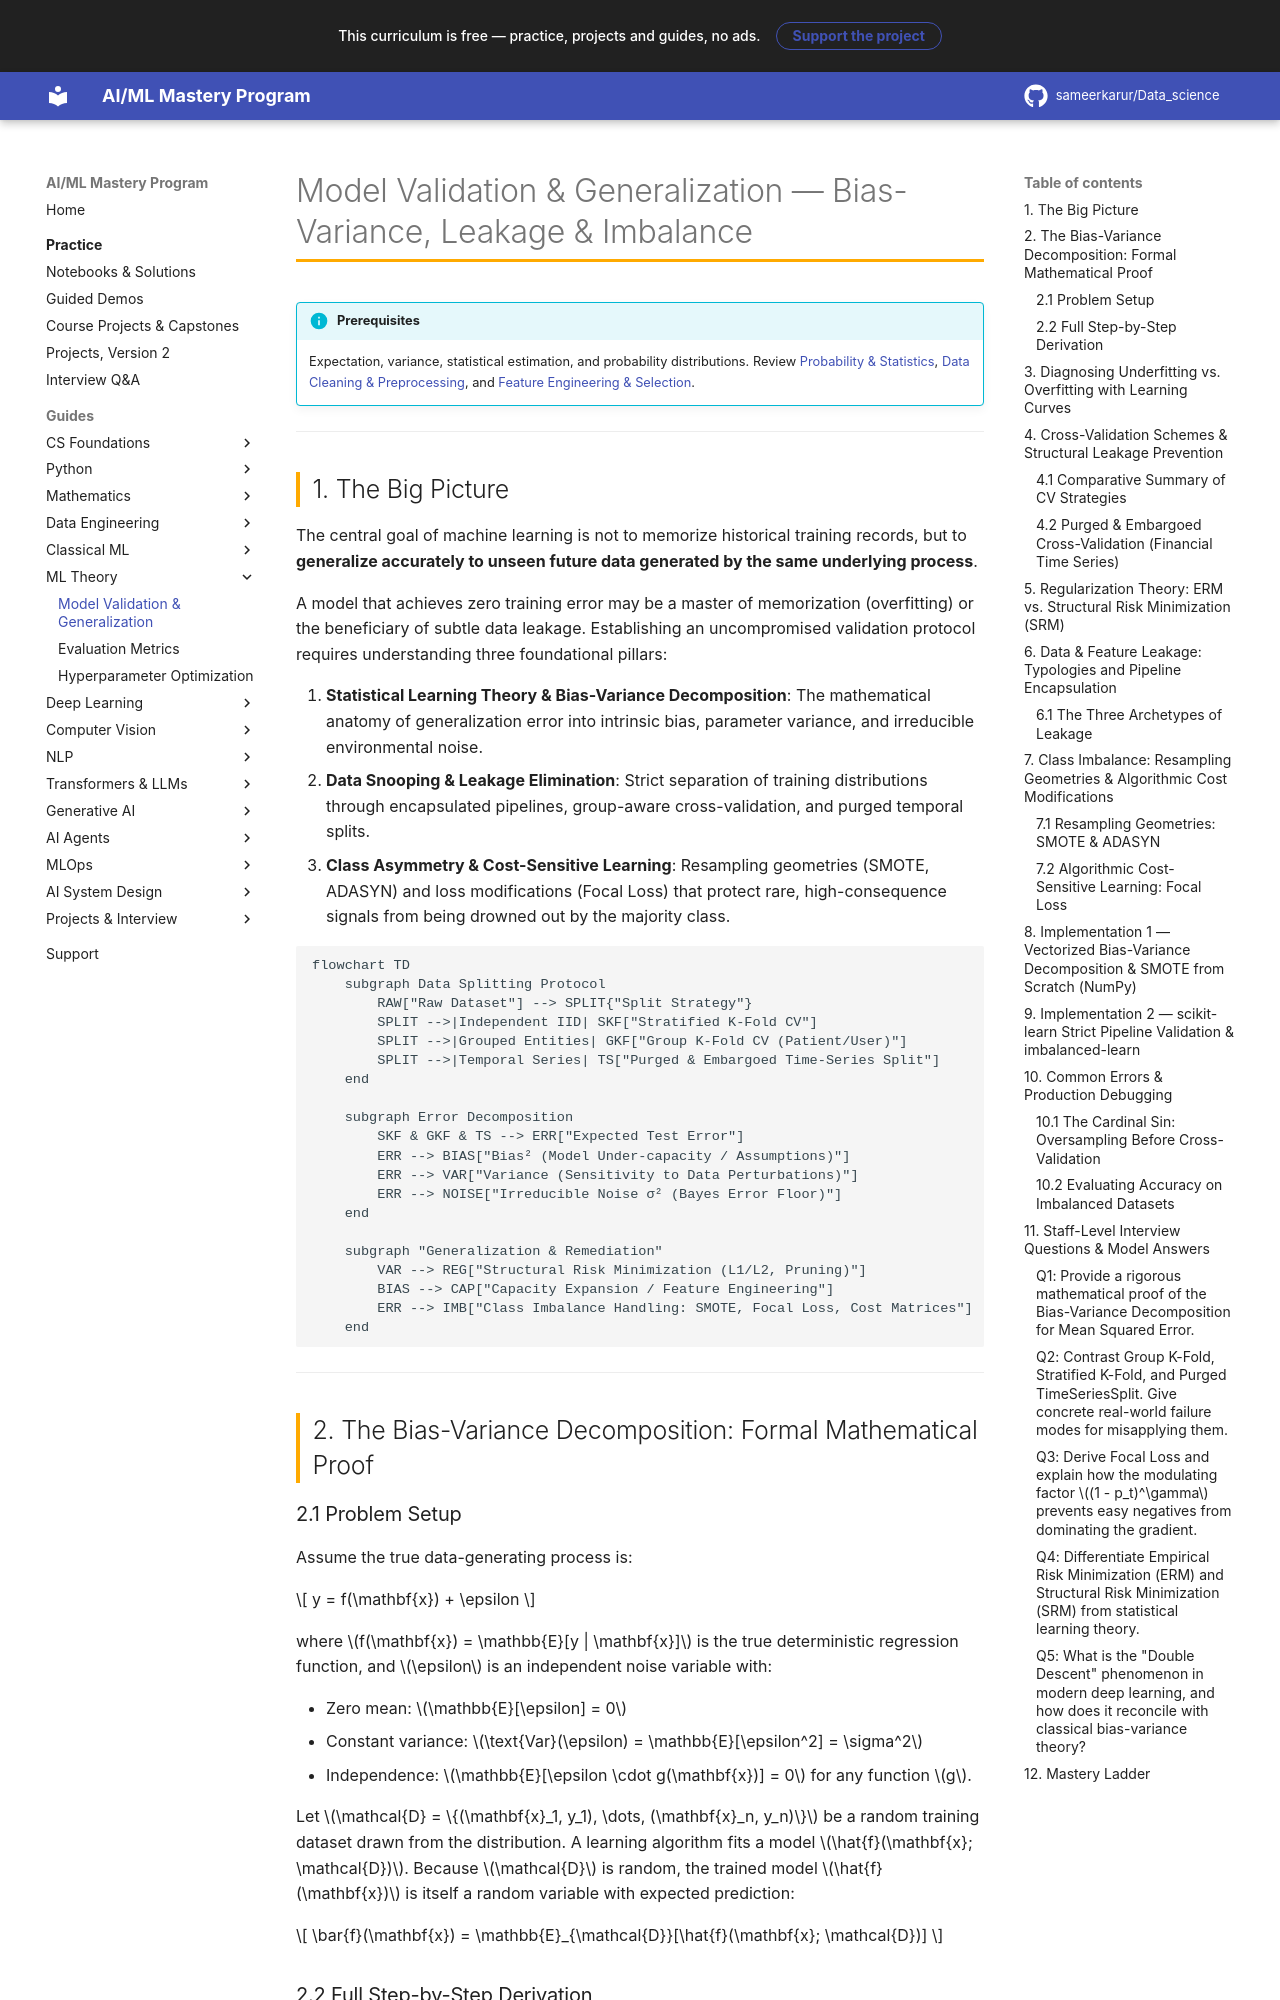

repository: sameerkarur/Data_science · page: 05-ml-theory/model-validation-generalization-deep-dive/index.html · generator: mkdocs

# Model Validation & Generalization — Bias-Variance, Leakage & Imbalance

!!! info "Prerequisites"
    Expectation, variance, statistical estimation, and probability distributions. Review [Probability & Statistics](../02-mathematics/probability-statistics-deep-dive.md), [Data Cleaning & Preprocessing](../03-data-engineering/data-cleaning-preprocessing-deep-dive.md), and [Feature Engineering & Selection](../03-data-engineering/feature-engineering-selection-deep-dive.md).

---

## 1. The Big Picture

The central goal of machine learning is not to memorize historical training records, but to **generalize accurately to unseen future data generated by the same underlying process**.

A model that achieves zero training error may be a master of memorization (overfitting) or the beneficiary of subtle data leakage. Establishing an uncompromised validation protocol requires understanding three foundational pillars:

1. **Statistical Learning Theory & Bias-Variance Decomposition**: The mathematical anatomy of generalization error into intrinsic bias, parameter variance, and irreducible environmental noise.
2. **Data Snooping & Leakage Elimination**: Strict separation of training distributions through encapsulated pipelines, group-aware cross-validation, and purged temporal splits.
3. **Class Asymmetry & Cost-Sensitive Learning**: Resampling geometries (SMOTE, ADASYN) and loss modifications (Focal Loss) that protect rare, high-consequence signals from being drowned out by the majority class.

```mermaid
flowchart TD
    subgraph Data Splitting Protocol
        RAW["Raw Dataset"] --> SPLIT{"Split Strategy"}
        SPLIT -->|Independent IID| SKF["Stratified K-Fold CV"]
        SPLIT -->|Grouped Entities| GKF["Group K-Fold CV (Patient/User)"]
        SPLIT -->|Temporal Series| TS["Purged & Embargoed Time-Series Split"]
    end

    subgraph Error Decomposition
        SKF & GKF & TS --> ERR["Expected Test Error"]
        ERR --> BIAS["Bias² (Model Under-capacity / Assumptions)"]
        ERR --> VAR["Variance (Sensitivity to Data Perturbations)"]
        ERR --> NOISE["Irreducible Noise σ² (Bayes Error Floor)"]
    end

    subgraph "Generalization & Remediation"
        VAR --> REG["Structural Risk Minimization (L1/L2, Pruning)"]
        BIAS --> CAP["Capacity Expansion / Feature Engineering"]
        ERR --> IMB["Class Imbalance Handling: SMOTE, Focal Loss, Cost Matrices"]
    end
```

---

## 2. The Bias-Variance Decomposition: Formal Mathematical Proof

### 2.1 Problem Setup

Assume the true data-generating process is:

$$
y = f(\mathbf{x}) + \epsilon
$$

where $f(\mathbf{x}) = \mathbb{E}[y | \mathbf{x}]$ is the true deterministic regression function, and $\epsilon$ is an independent noise variable with:

- Zero mean: $\mathbb{E}[\epsilon] = 0$
- Constant variance: $\text{Var}(\epsilon) = \mathbb{E}[\epsilon^2] = \sigma^2$
- Independence: $\mathbb{E}[\epsilon \cdot g(\mathbf{x})] = 0$ for any function $g$.

Let $\mathcal{D} = \{(\mathbf{x}_1, y_1), \dots, (\mathbf{x}_n, y_n)\}$ be a random training dataset drawn from the distribution. A learning algorithm fits a model $\hat{f}(\mathbf{x}; \mathcal{D})$.
Because $\mathcal{D}$ is random, the trained model $\hat{f}(\mathbf{x})$ is itself a random variable with expected prediction:

$$
\bar{f}(\mathbf{x}) = \mathbb{E}_{\mathcal{D}}[\hat{f}(\mathbf{x}; \mathcal{D})]
$$
